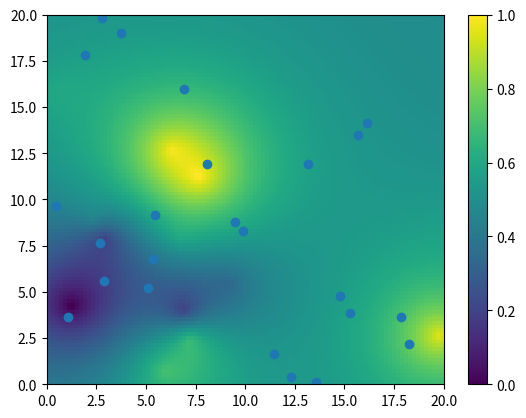
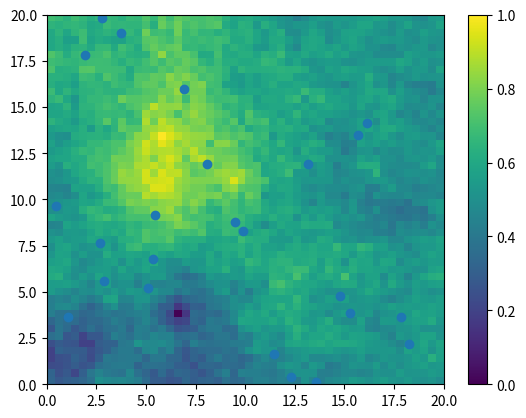

The matplotlib source for these figures, in order:
import matplotlib.pyplot as plt
import numpy as np


class Field:
    r = 3  # range factor

    def __init__(self, n, xy_min, xy_max):
        self.h = 1.5 * np.random.randn(n, 1)  # spot temperatures
        self.p = np.random.uniform(low=xy_min, high=xy_max, size=(n, 2))  # spot locations

    def v(self, x, y):
        v = 0
        for i in range(len(self.h)):
            v = v + self.h[i] * np.exp(-np.linalg.norm(self.p[i, :].reshape(-1, 1) - np.array([x, y]).reshape(-1, 1)) / self.r)
        return v


# field generation (heatmap)

ns = 13  # number of spots
xy_min = [0, 0]  # lower field boundaries
xy_max = [20, 20]  # upper field boundaries

x = np.linspace(xy_min[0], xy_max[0], 100)
y = np.linspace(xy_min[1], xy_max[1], 100)

hmap = Field(ns, xy_min, xy_max)
field_arr = np.zeros((100, 100))

for i in range(len(y)):
    for j in range(len(x)):
        field_arr[i, j] = hmap.v(x[j], y[i])

# measurements
m = 24  # number of measurements
sig = 0.00005    # noise variance of measurements.

p = np.random.uniform(low=xy_min, high=xy_max, size=(m, 2))  # random measurement locations p
ym = np.zeros((m, 1))

for i in range(m):  # measurement values with noise
    ym[i] = hmap.v(p[i, 0], p[i, 1]) + sig*np.random.randn()

# build Q matrix for GMRF
nx = 50
ny = 50

a = 4
Q = a * np.eye(nx * ny)
V = np.arange(nx * ny).reshape(ny, nx)  # GMRF vertices in array grid

for i in V.reshape(-1, 1):
    ind = np.argwhere(V == i)[0]

    if ind[0] - 1 >= 0:  # upper
        Q[i, V[ind[0] - 1, ind[1]]] = -1
    else:
        Q[i, i] = Q[i, i] - 1  # in case of boundary

    if ind[0] + 1 < ny:  # lower
        Q[i, V[ind[0] + 1, ind[1]]] = -1
    else:
        Q[i, i] = Q[i, i] - 1

    if ind[1] - 1 >= 0:  # left
        Q[i, V[ind[0], ind[1] - 1]] = -1
    else:
        Q[i, i] = Q[i, i] - 1

    if ind[1] + 1 < nx:  # right
        Q[i, V[ind[0], ind[1] + 1]] = -1
    else:
        Q[i, i] = Q[i, i] - 1

# build M-Matrix

xs = np.linspace(xy_min[0], xy_max[0], nx)
ys = np.linspace(xy_min[1], xy_max[1], ny)

ind_x = np.searchsorted(xs, p[:, 0])
ind_y = np.searchsorted(ys, p[:, 1])

M = np.zeros((m, nx*ny))
w = xs[1] - xs[0]
l = ys[1] - ys[0]

for i in range(m):
    M[i, V[ind_y[i] - 1, ind_x[i] - 1]] = np.linalg.norm(xs[ind_x[i] - 1] - p[i, 0]) * np.linalg.norm(
        ys[ind_y[i] - 1] - p[i, 1]) / (w * l)  # for phi s1
    M[i, V[ind_y[i] - 1, ind_x[i]]] = np.linalg.norm(xs[ind_x[i]] - p[i, 0]) * np.linalg.norm(
        ys[ind_y[i] - 1] - p[i, 1]) / (w * l)  # for phi s2
    M[i, V[ind_y[i], ind_x[i] - 1]] = np.linalg.norm(xs[ind_x[i] - 1] - p[i, 0]) * np.linalg.norm(
        ys[ind_y[i]] - p[i, 1]) / (w * l)  # for phi s3
    M[i, V[ind_y[i], ind_x[i]]] = np.linalg.norm(xs[ind_x[i]] - p[i, 0]) * np.linalg.norm(
        ys[ind_y[i]] - p[i, 1]) / (w * l)  # for phi s4

np.linalg.inv(Q)

# GMRF calculation
Qinv = np.linalg.inv(Q)
mu_MRF = np.dot(Qinv, np.dot(M.T, np.dot(np.linalg.inv(sig*np.eye(m) + np.dot(M, np.dot(Qinv, M.T))), ym)))

mu_matrix = mu_MRF.reshape(ny, nx)

plt.figure(1)
#plt.imshow(field_arr, cmap='viridis')
plt.imshow(field_arr, extent=(np.amin(xs), np.amax(xs), np.amin(ys), np.amax(ys)), aspect='auto')
plt.scatter(p[:, 0], p[:, 1])
plt.colorbar()
plt.figure(2)
plt.imshow(mu_matrix, extent=(np.amin(xs), np.amax(xs), np.amin(ys), np.amax(ys)), aspect='auto')
plt.scatter(p[:, 0], p[:, 1])
#plt.imshow(mu_matrix, cmap='viridis')
plt.colorbar()
plt.show()
